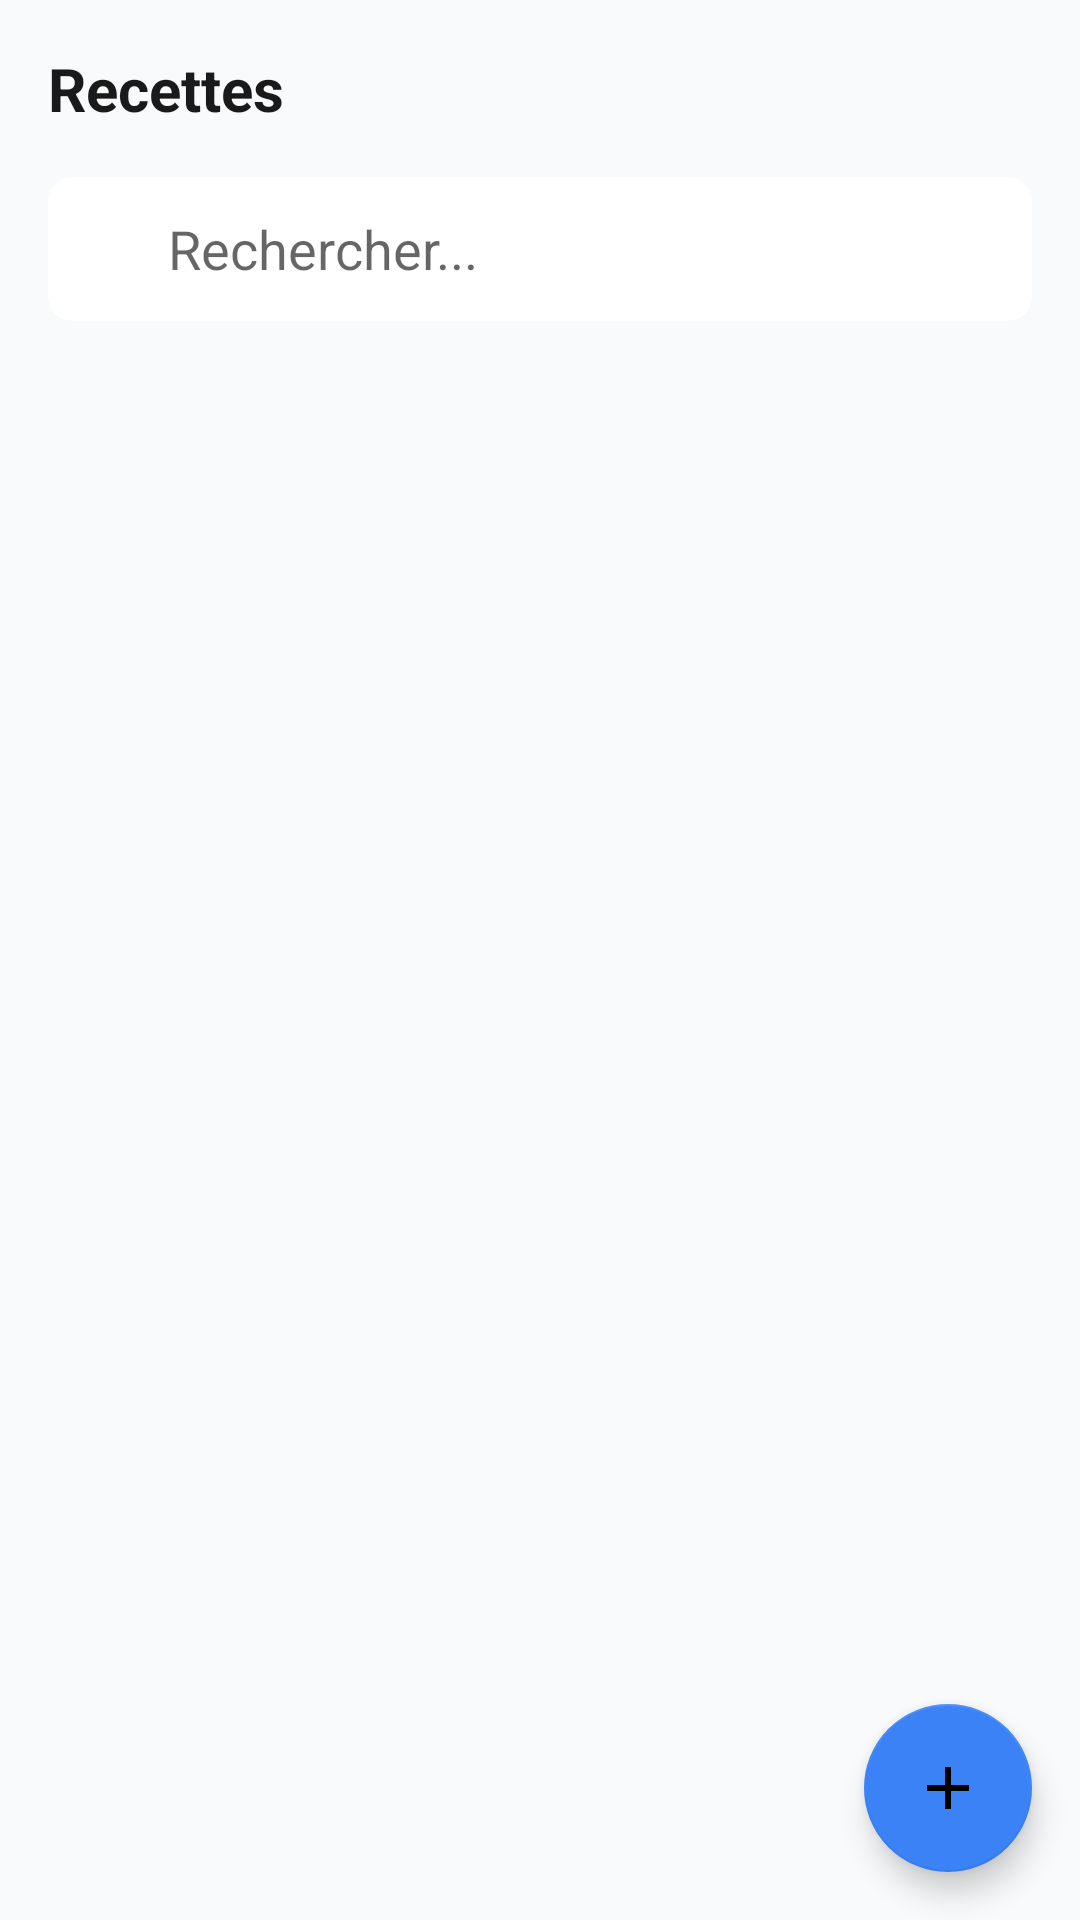

Write the Android layout XML for this screen, with the resource values it uses.
<!-- AndroidManifest.xml: application theme Theme.GRHDemo -->
<!-- res/layout/fragment_recettes.xml -->
<?xml version="1.0" encoding="utf-8"?>
<androidx.coordinatorlayout.widget.CoordinatorLayout xmlns:android="http://schemas.android.com/apk/res/android"
    xmlns:app="http://schemas.android.com/apk/res-auto"
    android:layout_width="match_parent"
    android:layout_height="match_parent">

    <LinearLayout
        android:layout_width="match_parent"
        android:layout_height="wrap_content"
        android:orientation="vertical"
        android:padding="16dp">

        
        <RelativeLayout
            android:layout_width="match_parent"
            android:layout_height="wrap_content"
            android:paddingBottom="8dp">

            <TextView
                android:id="@+id/tvRecettesTitle"
                android:layout_width="wrap_content"
                android:layout_height="wrap_content"
                android:text="Recettes"
                android:textSize="20sp"
                android:textStyle="bold"
                android:textColor="#1A1A1A" />
        </RelativeLayout>"

        
        <androidx.cardview.widget.CardView
            android:layout_width="match_parent"
            android:layout_height="wrap_content"
            android:layout_marginTop="8dp"
            app:cardCornerRadius="8dp"
            app:cardElevation="0dp">

            <LinearLayout
                android:layout_width="match_parent"
                android:layout_height="48dp"
                android:orientation="horizontal"
                android:paddingLeft="12dp"
                android:gravity="center_vertical">

                <ImageView
                    android:layout_width="20dp"
                    android:layout_height="20dp"
                    android:src="@drawable/ic_search"
                    android:tint="#6B7280" />

                <EditText
                    android:id="@+id/etSearchRecettes"
                    android:layout_width="match_parent"
                    android:layout_height="match_parent"
                    android:layout_marginStart="8dp"
                    android:hint="Rechercher..."
                    android:background="@null"
                    android:inputType="text" />
            </LinearLayout>
        </androidx.cardview.widget.CardView>

        
        <androidx.recyclerview.widget.RecyclerView
            android:id="@+id/rvRecettes"
            android:layout_width="match_parent"
            android:layout_height="0dp"
            android:layout_marginTop="12dp"
            android:layout_weight="1" />

        <ProgressBar
            android:id="@+id/loadingRecettes"
            android:layout_width="wrap_content"
            android:layout_height="wrap_content"
            android:visibility="gone"
            android:layout_gravity="center"
            android:layout_marginTop="12dp" />

    </LinearLayout>

    <com.google.android.material.floatingactionbutton.FloatingActionButton
        android:id="@+id/fabAddRecette"
        android:layout_width="wrap_content"
        android:layout_height="wrap_content"
        android:layout_gravity="bottom|end"
        android:layout_margin="16dp"
        android:src="@drawable/ic_add"
        app:backgroundTint="#3B82F6" />

</androidx.coordinatorlayout.widget.CoordinatorLayout>
<!-- resources referenced by this layout -->
<resources>
  <!-- drawable ic_add (drawable) -->
  <?xml version="1.0" encoding="utf-8"?>
  <vector xmlns:android="http://schemas.android.com/apk/res/android"
      android:width="24dp"
      android:height="24dp"
      android:viewportWidth="24"
      android:viewportHeight="24">
      <path
          android:fillColor="#1A1A1A"
          android:pathData="M19,13h-6v6h-2v-6H5v-2h6V5h2v6h6v2z"/>
  </vector>
  <style name="Theme.GRHDemo" parent="Theme.MaterialComponents.DayNight.NoActionBar">
          <item name="colorPrimary">@color/grh_primary</item>
          <item name="colorPrimaryVariant">@color/grh_primary_dark</item>
          <item name="colorSecondary">@color/grh_warning</item>
          <item name="android:colorBackground">@color/grh_background</item>
          <item name="android:textColorPrimary">@color/grh_text_primary</item>
          <item name="android:textColorSecondary">@color/grh_text_secondary</item>
      </style>
  <color name="grh_primary">#3B82F6</color>
  <color name="grh_primary_dark">#1E40AF</color>
  <color name="grh_warning">#F59E0B</color>
  <color name="grh_background">#F8FAFC</color>
  <color name="grh_text_primary">#0F172A</color>
  <color name="grh_text_secondary">#64748B</color>
</resources>
